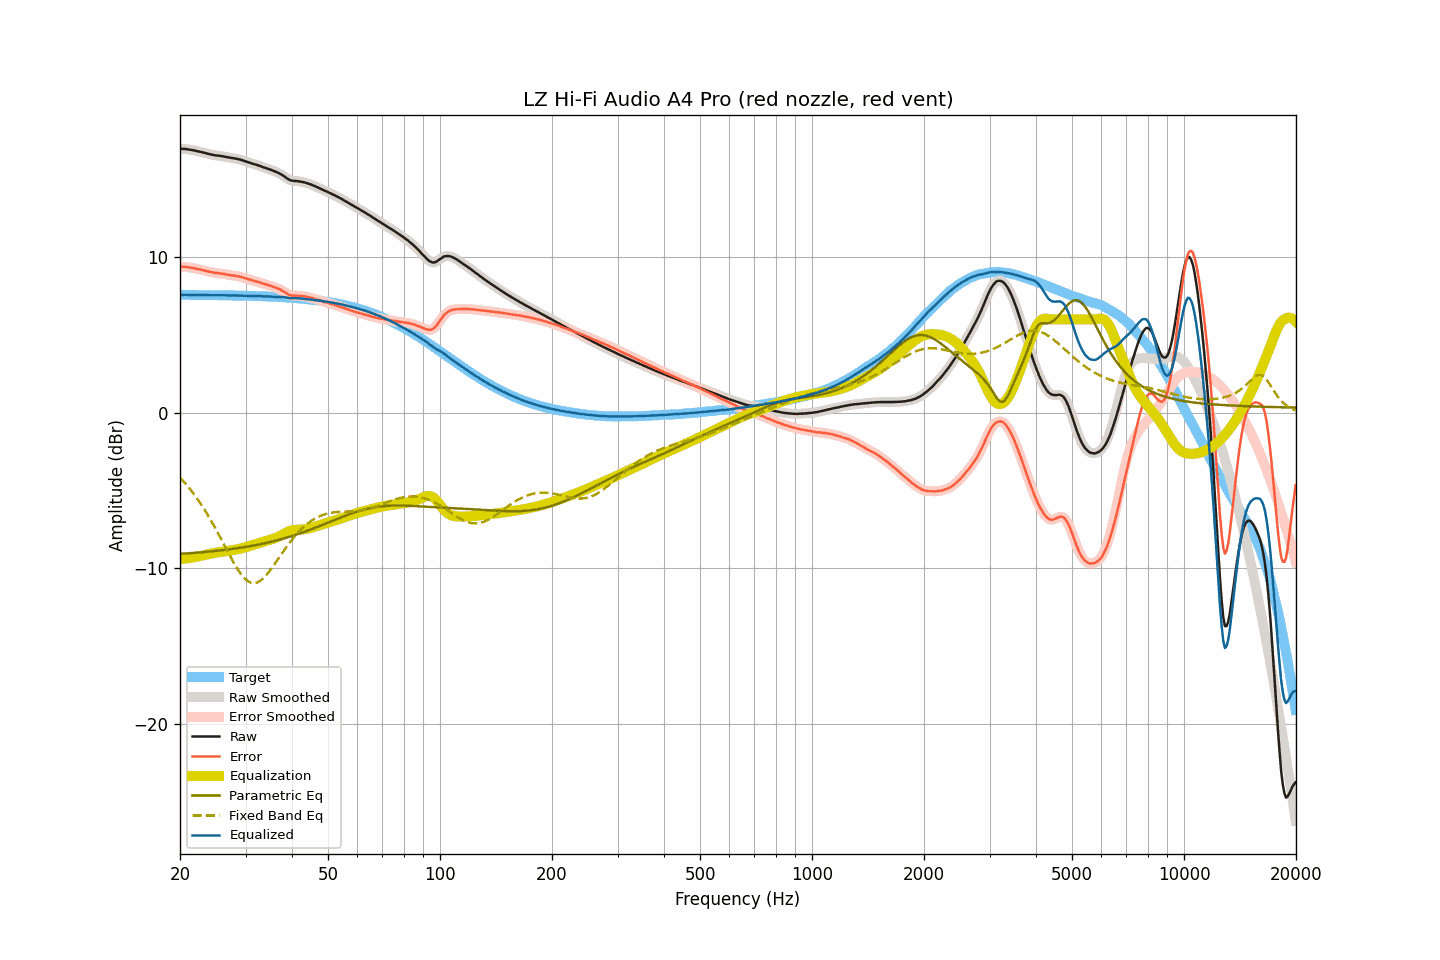

The file beside this chart, header and first rows:
frequency, raw, smoothed, error, error_smoothed, equalization, parametric_eq, fixed_band_eq, equalized_raw, equalized_smoothed, target
20.00, 16.96, 16.96, 9.38, 9.38, -9.39, -9.06, -4.16, 7.57, 7.57, 7.57
20.20, 16.96, 16.96, 9.39, 9.38, -9.39, -9.06, -4.27, 7.57, 7.57, 7.57
20.40, 16.95, 16.95, 9.38, 9.38, -9.38, -9.05, -4.38, 7.57, 7.58, 7.57
20.61, 16.95, 16.95, 9.38, 9.37, -9.37, -9.04, -4.50, 7.58, 7.58, 7.57
20.81, 16.94, 16.93, 9.37, 9.36, -9.36, -9.04, -4.62, 7.58, 7.57, 7.57
21.02, 16.92, 16.92, 9.35, 9.35, -9.35, -9.03, -4.74, 7.57, 7.57, 7.57
21.23, 16.90, 16.90, 9.33, 9.33, -9.33, -9.02, -4.87, 7.56, 7.57, 7.57
21.44, 16.89, 16.89, 9.32, 9.32, -9.32, -9.01, -5.00, 7.57, 7.57, 7.57
21.66, 16.87, 16.87, 9.30, 9.30, -9.30, -9.01, -5.14, 7.57, 7.57, 7.57
21.87, 16.85, 16.85, 9.28, 9.28, -9.28, -9.00, -5.28, 7.57, 7.57, 7.57
22.09, 16.83, 16.82, 9.26, 9.26, -9.26, -8.99, -5.42, 7.57, 7.57, 7.57
22.31, 16.80, 16.80, 9.23, 9.24, -9.24, -8.98, -5.56, 7.56, 7.56, 7.57
22.54, 16.78, 16.78, 9.21, 9.21, -9.21, -8.97, -5.71, 7.56, 7.56, 7.56
22.76, 16.76, 16.76, 9.19, 9.19, -9.19, -8.97, -5.87, 7.57, 7.56, 7.56
22.99, 16.73, 16.73, 9.17, 9.17, -9.17, -8.96, -6.02, 7.56, 7.57, 7.56
23.22, 16.71, 16.71, 9.15, 9.14, -9.14, -8.95, -6.19, 7.57, 7.56, 7.56
23.45, 16.68, 16.68, 9.12, 9.12, -9.12, -8.94, -6.35, 7.56, 7.56, 7.56
23.69, 16.65, 16.65, 9.09, 9.09, -9.09, -8.93, -6.52, 7.56, 7.56, 7.56
23.92, 16.63, 16.62, 9.07, 9.07, -9.07, -8.92, -6.69, 7.56, 7.56, 7.56
24.16, 16.60, 16.60, 9.04, 9.04, -9.05, -8.91, -6.87, 7.55, 7.56, 7.56
24.40, 16.58, 16.58, 9.02, 9.02, -9.03, -8.90, -7.05, 7.55, 7.55, 7.56
24.65, 16.56, 16.56, 9.00, 9.00, -9.01, -8.89, -7.23, 7.55, 7.55, 7.56
24.89, 16.54, 16.54, 8.98, 8.99, -8.99, -8.88, -7.42, 7.55, 7.55, 7.55
25.14, 16.53, 16.53, 8.98, 8.97, -8.98, -8.87, -7.61, 7.55, 7.55, 7.55
25.39, 16.52, 16.52, 8.97, 8.96, -8.96, -8.86, -7.80, 7.56, 7.55, 7.55
25.65, 16.50, 16.50, 8.95, 8.95, -8.95, -8.85, -8.00, 7.55, 7.55, 7.55
25.91, 16.49, 16.49, 8.94, 8.94, -8.93, -8.83, -8.19, 7.55, 7.55, 7.55
26.16, 16.47, 16.47, 8.92, 8.92, -8.92, -8.82, -8.39, 7.55, 7.55, 7.55
26.43, 16.45, 16.45, 8.90, 8.90, -8.90, -8.81, -8.59, 7.55, 7.55, 7.54
26.69, 16.43, 16.43, 8.89, 8.89, -8.89, -8.80, -8.78, 7.54, 7.54, 7.54
26.96, 16.41, 16.41, 8.87, 8.87, -8.87, -8.78, -8.98, 7.54, 7.54, 7.54
27.23, 16.39, 16.39, 8.85, 8.85, -8.85, -8.77, -9.17, 7.54, 7.54, 7.54
27.50, 16.37, 16.37, 8.83, 8.83, -8.84, -8.76, -9.37, 7.53, 7.53, 7.54
27.77, 16.36, 16.35, 8.82, 8.82, -8.82, -8.74, -9.55, 7.54, 7.53, 7.54
28.05, 16.34, 16.34, 8.80, 8.80, -8.80, -8.73, -9.73, 7.53, 7.53, 7.53
28.33, 16.32, 16.32, 8.79, 8.79, -8.79, -8.71, -9.90, 7.53, 7.53, 7.53
28.62, 16.30, 16.30, 8.77, 8.77, -8.77, -8.70, -10.07, 7.53, 7.53, 7.53
28.90, 16.28, 16.28, 8.75, 8.75, -8.74, -8.68, -10.22, 7.53, 7.53, 7.53
29.19, 16.25, 16.25, 8.72, 8.72, -8.72, -8.67, -10.37, 7.53, 7.53, 7.52
29.48, 16.22, 16.22, 8.70, 8.69, -8.69, -8.65, -10.50, 7.53, 7.53, 7.52
29.78, 16.18, 16.18, 8.66, 8.66, -8.66, -8.63, -10.62, 7.52, 7.52, 7.52
30.08, 16.15, 16.15, 8.63, 8.63, -8.63, -8.62, -10.71, 7.52, 7.51, 7.52
30.38, 16.11, 16.11, 8.59, 8.60, -8.60, -8.60, -10.80, 7.51, 7.51, 7.51
30.68, 16.08, 16.08, 8.57, 8.57, -8.57, -8.58, -10.86, 7.51, 7.51, 7.51
30.99, 16.05, 16.04, 8.54, 8.54, -8.54, -8.56, -10.91, 7.51, 7.51, 7.51
31.30, 16.01, 16.01, 8.50, 8.51, -8.51, -8.54, -10.93, 7.50, 7.50, 7.51
31.61, 15.98, 15.98, 8.48, 8.48, -8.48, -8.53, -10.95, 7.50, 7.50, 7.50
31.93, 15.95, 15.95, 8.45, 8.45, -8.45, -8.51, -10.93, 7.50, 7.50, 7.50
32.24, 15.92, 15.92, 8.42, 8.42, -8.42, -8.49, -10.90, 7.50, 7.50, 7.50
32.57, 15.88, 15.88, 8.39, 8.39, -8.39, -8.46, -10.85, 7.49, 7.50, 7.49
32.89, 15.85, 15.84, 8.36, 8.36, -8.36, -8.44, -10.79, 7.49, 7.49, 7.49
33.22, 15.81, 15.81, 8.32, 8.32, -8.32, -8.42, -10.71, 7.48, 7.48, 7.49
33.55, 15.77, 15.77, 8.29, 8.29, -8.29, -8.40, -10.62, 7.48, 7.48, 7.48
33.89, 15.74, 15.74, 8.26, 8.26, -8.26, -8.38, -10.51, 7.48, 7.47, 7.48
34.23, 15.70, 15.70, 8.23, 8.23, -8.23, -8.35, -10.39, 7.47, 7.47, 7.47
34.57, 15.67, 15.67, 8.20, 8.20, -8.20, -8.33, -10.27, 7.47, 7.47, 7.47
34.92, 15.63, 15.63, 8.16, 8.16, -8.16, -8.31, -10.13, 7.46, 7.46, 7.46
35.27, 15.59, 15.59, 8.13, 8.13, -8.13, -8.28, -9.99, 7.46, 7.46, 7.46
35.62, 15.55, 15.55, 8.09, 8.10, -8.10, -8.26, -9.85, 7.45, 7.45, 7.45
35.97, 15.51, 15.51, 8.06, 8.06, -8.06, -8.23, -9.70, 7.45, 7.45, 7.45
... 635 more rows
